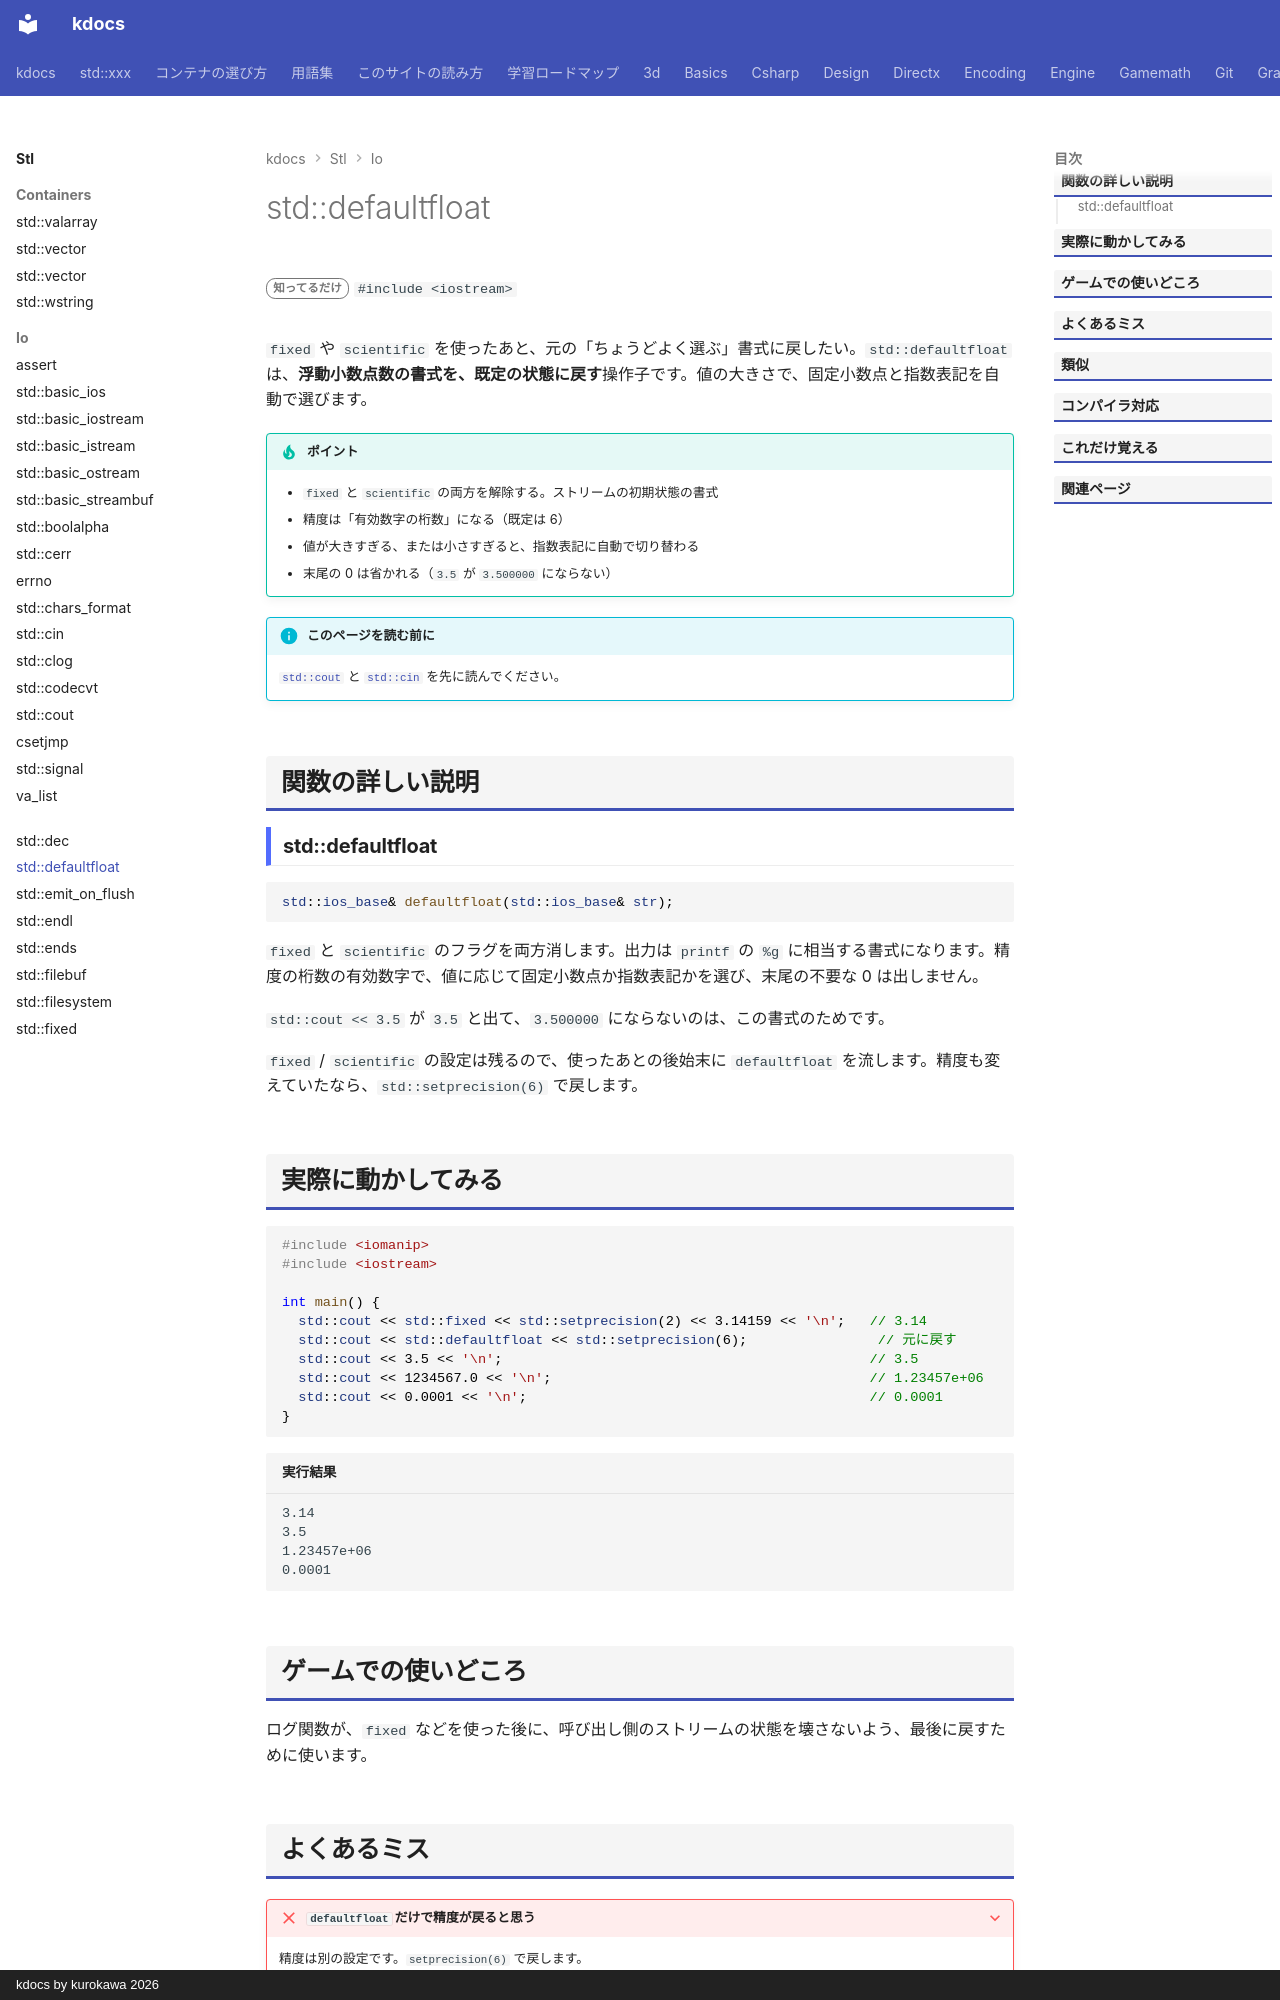

repository: qwzxdf/kdocs · page: stl/io/defaultfloat/index.html · generator: mkdocs · copyright: kdocs by kurokawa 2026

---
title: std::defaultfloat
summary: "浮動小数点数の出力を、既定の形式に戻す。"
order: 900
tags:
  - 入出力・文字列
---

# std::defaultfloat

<div class="page-badges" markdown>
<span class="rank rank-rare">知ってるだけ</span>
`#include <iostream>`
</div>

`fixed` や `scientific` を使ったあと、元の「ちょうどよく選ぶ」書式に戻したい。`std::defaultfloat` は、<strong>浮動小数点数の書式を、既定の状態に戻す</strong>操作子です。値の大きさで、固定小数点と指数表記を自動で選びます。

!!! tip "ポイント"
    - `fixed` と `scientific` の両方を解除する。ストリームの初期状態の書式
    - 精度は「有効数字の桁数」になる（既定は 6）
    - 値が大きすぎる、または小さすぎると、指数表記に自動で切り替わる
    - 末尾の 0 は省かれる（`3.5` が `3.500000` にならない）

!!! info "このページを読む前に"
    [`std::cout`](cout.md) と [`std::cin`](cin.md) を先に読んでください。

## 関数の詳しい説明

### std::defaultfloat {#defaultfloat}

```cpp
std::ios_base& defaultfloat(std::ios_base& str);
```

`fixed` と `scientific` のフラグを両方消します。出力は `printf` の `%g` に相当する書式になります。精度の桁数の有効数字で、値に応じて固定小数点か指数表記かを選び、末尾の不要な 0 は出しません。

`std::cout << 3.5` が `3.5` と出て、`3.500000` にならないのは、この書式のためです。

`fixed` / `scientific` の設定は残るので、使ったあとの後始末に `defaultfloat` を流します。精度も変えていたなら、`std::setprecision(6)` で戻します。
